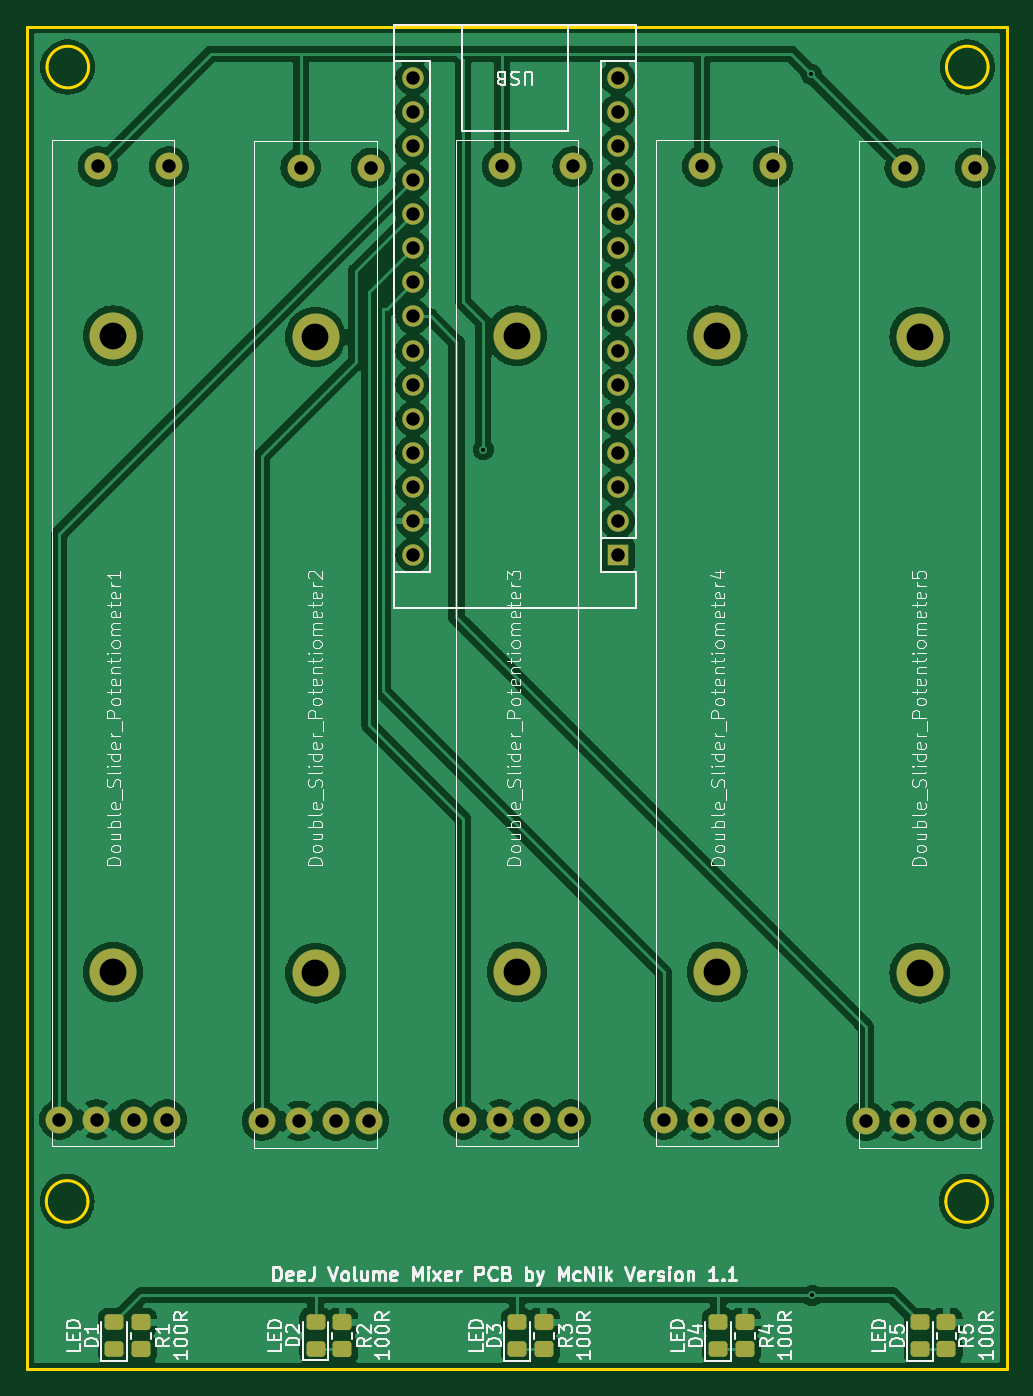
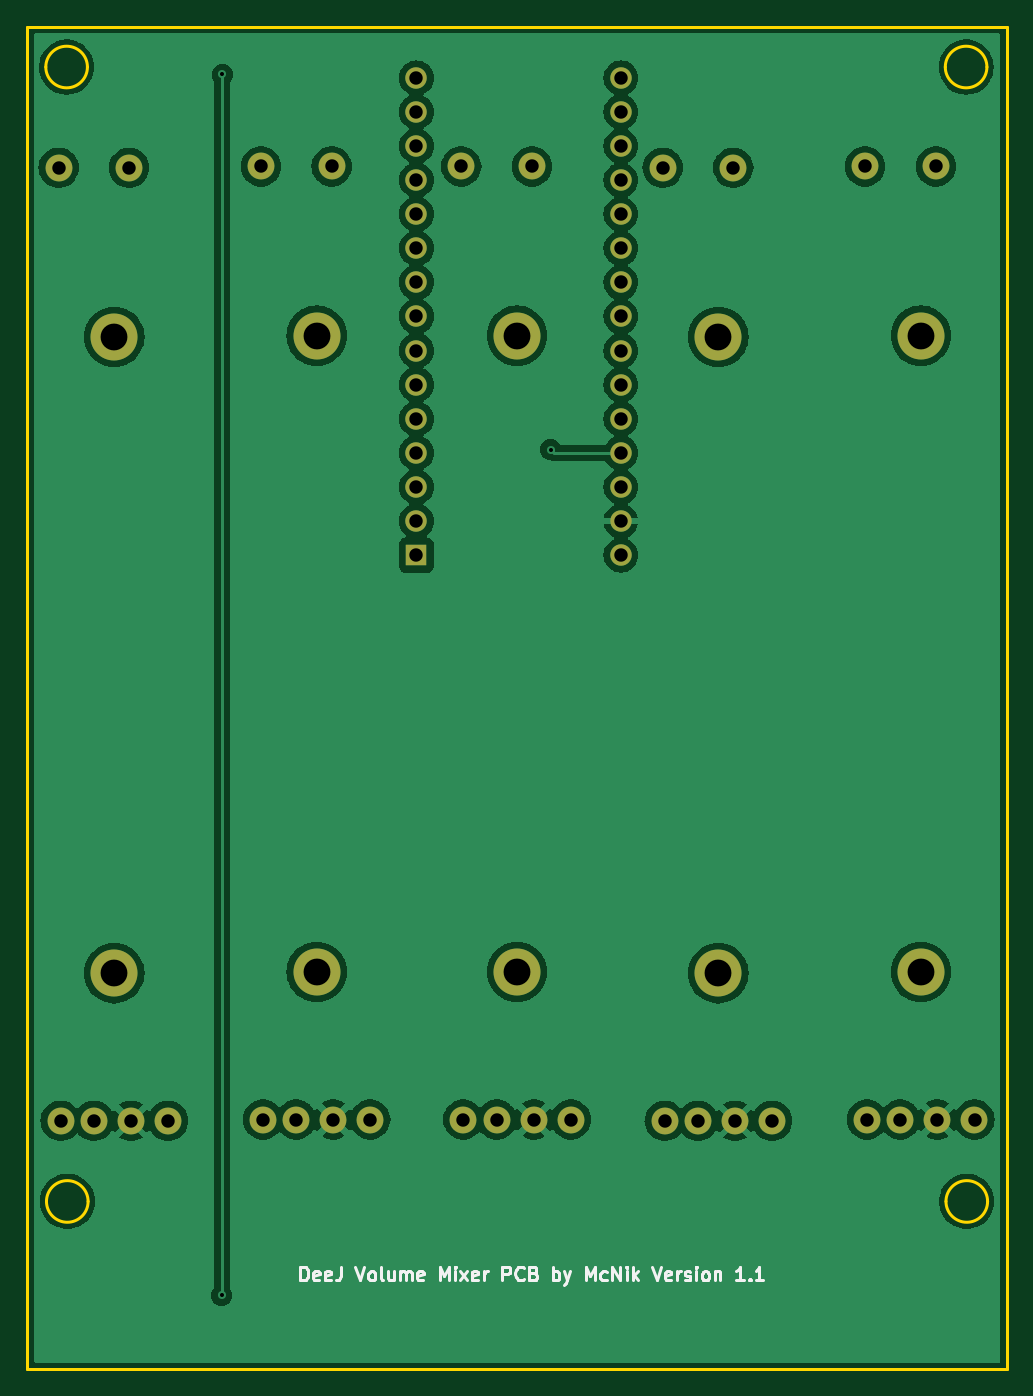
Circuit board: 11 layer files. Board 73.0 x 100.0 mm.
- bottom_copper: Audio-Controller V1.1-B_Cu.gbl (110269 bytes)
- bottom_mask: Audio-Controller V1.1-B_Mask.gbs (2546 bytes)
- paste: Audio-Controller V1.1-B_Paste.gbp (464 bytes)
- bottom_silk: Audio-Controller V1.1-B_Silkscreen.gbo (17004 bytes)
- outline: Audio-Controller V1.1-Edge_Cuts.gm1 (1222 bytes)
- top_copper: Audio-Controller V1.1-F_Cu.gtl (134285 bytes)
- top_mask: Audio-Controller V1.1-F_Mask.gts (3987 bytes)
- paste: Audio-Controller V1.1-F_Paste.gtp (1905 bytes)
- top_silk: Audio-Controller V1.1-F_Silkscreen.gto (114566 bytes)
- drill: Audio-Controller V1.1-NPTH.drl (265 bytes)
- drill: Audio-Controller V1.1-PTH.drl (1569 bytes)

=== bottom_copper: Audio-Controller V1.1-B_Cu.gbl (110269 bytes, source omitted) ===
=== bottom_mask: Audio-Controller V1.1-B_Mask.gbs ===
%TF.GenerationSoftware,KiCad,Pcbnew,8.0.0*%
%TF.CreationDate,2024-07-03T13:45:48+02:00*%
%TF.ProjectId,Audio-Controller V1.1,41756469-6f2d-4436-9f6e-74726f6c6c65,rev?*%
%TF.SameCoordinates,Original*%
%TF.FileFunction,Soldermask,Bot*%
%TF.FilePolarity,Negative*%
%FSLAX46Y46*%
G04 Gerber Fmt 4.6, Leading zero omitted, Abs format (unit mm)*
G04 Created by KiCad (PCBNEW 8.0.0) date 2024-07-03 13:45:48*
%MOMM*%
%LPD*%
G01*
G04 APERTURE LIST*
%ADD10C,2.000000*%
%ADD11C,3.500000*%
%ADD12R,1.600000X1.600000*%
%ADD13O,1.600000X1.600000*%
G04 APERTURE END LIST*
D10*
%TO.C,Double_Slider_Potentiometer5*%
X110500000Y-98000000D03*
X113262000Y-98000000D03*
X116024000Y-98000000D03*
X118500000Y-98000000D03*
X113388000Y-27000000D03*
X118650000Y-27000000D03*
D11*
X114500000Y-87000000D03*
X114500000Y-39600000D03*
%TD*%
D12*
%TO.C,A1*%
X92000000Y-55860000D03*
D13*
X92000000Y-53320000D03*
X92000000Y-50780000D03*
X92000000Y-48240000D03*
X92000000Y-45700000D03*
X92000000Y-43160000D03*
X92000000Y-40620000D03*
X92000000Y-38080000D03*
X92000000Y-35540000D03*
X92000000Y-33000000D03*
X92000000Y-30460000D03*
X92000000Y-27920000D03*
X92000000Y-25380000D03*
X92000000Y-22840000D03*
X92000000Y-20300000D03*
X76760000Y-20300000D03*
X76760000Y-22840000D03*
X76760000Y-25380000D03*
X76760000Y-27920000D03*
X76760000Y-30460000D03*
X76760000Y-33000000D03*
X76760000Y-35540000D03*
X76760000Y-38080000D03*
X76760000Y-40620000D03*
X76760000Y-43160000D03*
X76760000Y-45700000D03*
X76760000Y-48240000D03*
X76760000Y-50780000D03*
X76760000Y-53320000D03*
X76760000Y-55860000D03*
%TD*%
D10*
%TO.C,Double_Slider_Potentiometer2*%
X65500000Y-98000000D03*
X68262000Y-98000000D03*
X71024000Y-98000000D03*
X73500000Y-98000000D03*
X68388000Y-27000000D03*
X73650000Y-27000000D03*
D11*
X69500000Y-87000000D03*
X69500000Y-39600000D03*
%TD*%
D10*
%TO.C,Double_Slider_Potentiometer1*%
X50425000Y-97900000D03*
X53187000Y-97900000D03*
X55949000Y-97900000D03*
X58425000Y-97900000D03*
X53313000Y-26900000D03*
X58575000Y-26900000D03*
D11*
X54425000Y-86900000D03*
X54425000Y-39500000D03*
%TD*%
D10*
%TO.C,Double_Slider_Potentiometer4*%
X95425000Y-97900000D03*
X98187000Y-97900000D03*
X100949000Y-97900000D03*
X103425000Y-97900000D03*
X98313000Y-26900000D03*
X103575000Y-26900000D03*
D11*
X99425000Y-86900000D03*
X99425000Y-39500000D03*
%TD*%
D10*
%TO.C,Double_Slider_Potentiometer3*%
X80500000Y-97900000D03*
X83262000Y-97900000D03*
X86024000Y-97900000D03*
X88500000Y-97900000D03*
X83388000Y-26900000D03*
X88650000Y-26900000D03*
D11*
X84500000Y-86900000D03*
X84500000Y-39500000D03*
%TD*%
M02*

=== paste: Audio-Controller V1.1-B_Paste.gbp ===
%TF.GenerationSoftware,KiCad,Pcbnew,8.0.0*%
%TF.CreationDate,2024-07-03T13:45:48+02:00*%
%TF.ProjectId,Audio-Controller V1.1,41756469-6f2d-4436-9f6e-74726f6c6c65,rev?*%
%TF.SameCoordinates,Original*%
%TF.FileFunction,Paste,Bot*%
%TF.FilePolarity,Positive*%
%FSLAX46Y46*%
G04 Gerber Fmt 4.6, Leading zero omitted, Abs format (unit mm)*
G04 Created by KiCad (PCBNEW 8.0.0) date 2024-07-03 13:45:48*
%MOMM*%
%LPD*%
G01*
G04 APERTURE LIST*
G04 APERTURE END LIST*
M02*

=== bottom_silk: Audio-Controller V1.1-B_Silkscreen.gbo (17004 bytes, source omitted) ===
=== outline: Audio-Controller V1.1-Edge_Cuts.gm1 ===
%TF.GenerationSoftware,KiCad,Pcbnew,8.0.0*%
%TF.CreationDate,2024-07-03T13:45:48+02:00*%
%TF.ProjectId,Audio-Controller V1.1,41756469-6f2d-4436-9f6e-74726f6c6c65,rev?*%
%TF.SameCoordinates,Original*%
%TF.FileFunction,Profile,NP*%
%FSLAX46Y46*%
G04 Gerber Fmt 4.6, Leading zero omitted, Abs format (unit mm)*
G04 Created by KiCad (PCBNEW 8.0.0) date 2024-07-03 13:45:48*
%MOMM*%
%LPD*%
G01*
G04 APERTURE LIST*
%TA.AperFunction,Profile*%
%ADD10C,0.200000*%
%TD*%
G04 APERTURE END LIST*
D10*
X52550000Y-104000000D02*
G75*
G02*
X49450000Y-104000000I-1550000J0D01*
G01*
X49450000Y-104000000D02*
G75*
G02*
X52550000Y-104000000I1550000J0D01*
G01*
X52600000Y-19500000D02*
G75*
G02*
X49500000Y-19500000I-1550000J0D01*
G01*
X49500000Y-19500000D02*
G75*
G02*
X52600000Y-19500000I1550000J0D01*
G01*
X48000000Y-16500000D02*
X121000000Y-16500000D01*
X121000000Y-116500000D01*
X48000000Y-116500000D01*
X48000000Y-16500000D01*
X119550000Y-104000000D02*
G75*
G02*
X116450000Y-104000000I-1550000J0D01*
G01*
X116450000Y-104000000D02*
G75*
G02*
X119550000Y-104000000I1550000J0D01*
G01*
X119600000Y-19500000D02*
G75*
G02*
X116500000Y-19500000I-1550000J0D01*
G01*
X116500000Y-19500000D02*
G75*
G02*
X119600000Y-19500000I1550000J0D01*
G01*
M02*

=== top_copper: Audio-Controller V1.1-F_Cu.gtl (134285 bytes, source omitted) ===
=== top_mask: Audio-Controller V1.1-F_Mask.gts ===
%TF.GenerationSoftware,KiCad,Pcbnew,8.0.0*%
%TF.CreationDate,2024-07-03T13:45:48+02:00*%
%TF.ProjectId,Audio-Controller V1.1,41756469-6f2d-4436-9f6e-74726f6c6c65,rev?*%
%TF.SameCoordinates,Original*%
%TF.FileFunction,Soldermask,Top*%
%TF.FilePolarity,Negative*%
%FSLAX46Y46*%
G04 Gerber Fmt 4.6, Leading zero omitted, Abs format (unit mm)*
G04 Created by KiCad (PCBNEW 8.0.0) date 2024-07-03 13:45:48*
%MOMM*%
%LPD*%
G01*
G04 APERTURE LIST*
G04 Aperture macros list*
%AMRoundRect*
0 Rectangle with rounded corners*
0 $1 Rounding radius*
0 $2 $3 $4 $5 $6 $7 $8 $9 X,Y pos of 4 corners*
0 Add a 4 corners polygon primitive as box body*
4,1,4,$2,$3,$4,$5,$6,$7,$8,$9,$2,$3,0*
0 Add four circle primitives for the rounded corners*
1,1,$1+$1,$2,$3*
1,1,$1+$1,$4,$5*
1,1,$1+$1,$6,$7*
1,1,$1+$1,$8,$9*
0 Add four rect primitives between the rounded corners*
20,1,$1+$1,$2,$3,$4,$5,0*
20,1,$1+$1,$4,$5,$6,$7,0*
20,1,$1+$1,$6,$7,$8,$9,0*
20,1,$1+$1,$8,$9,$2,$3,0*%
G04 Aperture macros list end*
%ADD10RoundRect,0.250000X-0.450000X0.350000X-0.450000X-0.350000X0.450000X-0.350000X0.450000X0.350000X0*%
%ADD11RoundRect,0.250000X0.450000X-0.325000X0.450000X0.325000X-0.450000X0.325000X-0.450000X-0.325000X0*%
%ADD12C,2.000000*%
%ADD13C,3.500000*%
%ADD14R,1.600000X1.600000*%
%ADD15O,1.600000X1.600000*%
G04 APERTURE END LIST*
D10*
%TO.C,R5*%
X116500000Y-113000000D03*
X116500000Y-115000000D03*
%TD*%
%TO.C,R4*%
X101500000Y-113000000D03*
X101500000Y-115000000D03*
%TD*%
%TO.C,R3*%
X86500000Y-113000000D03*
X86500000Y-115000000D03*
%TD*%
%TO.C,R2*%
X71500000Y-113000000D03*
X71500000Y-115000000D03*
%TD*%
%TO.C,R1*%
X56500000Y-113000000D03*
X56500000Y-115000000D03*
%TD*%
D11*
%TO.C,D5*%
X114500000Y-115025000D03*
X114500000Y-112975000D03*
%TD*%
%TO.C,D4*%
X99500000Y-115025000D03*
X99500000Y-112975000D03*
%TD*%
%TO.C,D3*%
X84500000Y-115025000D03*
X84500000Y-112975000D03*
%TD*%
%TO.C,D2*%
X69500000Y-115000000D03*
X69500000Y-112950000D03*
%TD*%
%TO.C,D1*%
X54500000Y-115025000D03*
X54500000Y-112975000D03*
%TD*%
D12*
%TO.C,Double_Slider_Potentiometer5*%
X110500000Y-98000000D03*
X113262000Y-98000000D03*
X116024000Y-98000000D03*
X118500000Y-98000000D03*
X113388000Y-27000000D03*
X118650000Y-27000000D03*
D13*
X114500000Y-87000000D03*
X114500000Y-39600000D03*
%TD*%
D14*
%TO.C,A1*%
X92000000Y-55860000D03*
D15*
X92000000Y-53320000D03*
X92000000Y-50780000D03*
X92000000Y-48240000D03*
X92000000Y-45700000D03*
X92000000Y-43160000D03*
X92000000Y-40620000D03*
X92000000Y-38080000D03*
X92000000Y-35540000D03*
X92000000Y-33000000D03*
X92000000Y-30460000D03*
X92000000Y-27920000D03*
X92000000Y-25380000D03*
X92000000Y-22840000D03*
X92000000Y-20300000D03*
X76760000Y-20300000D03*
X76760000Y-22840000D03*
X76760000Y-25380000D03*
X76760000Y-27920000D03*
X76760000Y-30460000D03*
X76760000Y-33000000D03*
X76760000Y-35540000D03*
X76760000Y-38080000D03*
X76760000Y-40620000D03*
X76760000Y-43160000D03*
X76760000Y-45700000D03*
X76760000Y-48240000D03*
X76760000Y-50780000D03*
X76760000Y-53320000D03*
X76760000Y-55860000D03*
%TD*%
D12*
%TO.C,Double_Slider_Potentiometer2*%
X65500000Y-98000000D03*
X68262000Y-98000000D03*
X71024000Y-98000000D03*
X73500000Y-98000000D03*
X68388000Y-27000000D03*
X73650000Y-27000000D03*
D13*
X69500000Y-87000000D03*
X69500000Y-39600000D03*
%TD*%
D12*
%TO.C,Double_Slider_Potentiometer1*%
X50425000Y-97900000D03*
X53187000Y-97900000D03*
X55949000Y-97900000D03*
X58425000Y-97900000D03*
X53313000Y-26900000D03*
X58575000Y-26900000D03*
D13*
X54425000Y-86900000D03*
X54425000Y-39500000D03*
%TD*%
D12*
%TO.C,Double_Slider_Potentiometer4*%
X95425000Y-97900000D03*
X98187000Y-97900000D03*
X100949000Y-97900000D03*
X103425000Y-97900000D03*
X98313000Y-26900000D03*
X103575000Y-26900000D03*
D13*
X99425000Y-86900000D03*
X99425000Y-39500000D03*
%TD*%
D12*
%TO.C,Double_Slider_Potentiometer3*%
X80500000Y-97900000D03*
X83262000Y-97900000D03*
X86024000Y-97900000D03*
X88500000Y-97900000D03*
X83388000Y-26900000D03*
X88650000Y-26900000D03*
D13*
X84500000Y-86900000D03*
X84500000Y-39500000D03*
%TD*%
M02*

=== paste: Audio-Controller V1.1-F_Paste.gtp (1905 bytes, source withheld) ===
=== top_silk: Audio-Controller V1.1-F_Silkscreen.gto (114566 bytes, source omitted) ===
=== drill: Audio-Controller V1.1-NPTH.drl ===
M48
; DRILL file {KiCad 8.0.0} date 2024-07-03T13:45:51+0200
; FORMAT={-:-/ absolute / inch / decimal}
; #@! TF.CreationDate,2024-07-03T13:45:51+02:00
; #@! TF.GenerationSoftware,Kicad,Pcbnew,8.0.0
; #@! TF.FileFunction,NonPlated,1,2,NPTH
FMAT,2
INCH
%
G90
G05
M30

=== drill: Audio-Controller V1.1-PTH.drl ===
M48
; DRILL file {KiCad 8.0.0} date 2024-07-03T13:45:51+0200
; FORMAT={-:-/ absolute / inch / decimal}
; #@! TF.CreationDate,2024-07-03T13:45:51+02:00
; #@! TF.GenerationSoftware,Kicad,Pcbnew,8.0.0
; #@! TF.FileFunction,Plated,1,2,PTH
FMAT,2
INCH
; #@! TA.AperFunction,Plated,PTH,ViaDrill
T1C0.0118
; #@! TA.AperFunction,Plated,PTH,ComponentDrill
T2C0.0394
; #@! TA.AperFunction,Plated,PTH,ComponentDrill
T3C0.0787
%
G90
G05
T1
X3.2283Y-1.8898
X4.1907Y-0.7896
X4.1929Y-4.3701
T2
X1.9852Y-3.8543
X2.094Y-3.8543
X2.0989Y-1.0591
X2.2027Y-3.8543
X2.3002Y-3.8543
X2.3061Y-1.0591
X2.5787Y-3.8583
X2.6875Y-3.8583
X2.6924Y-1.063
X2.7962Y-3.8583
X2.8937Y-3.8583
X2.8996Y-1.063
X3.022Y-0.7992
X3.022Y-0.8992
X3.022Y-0.9992
X3.022Y-1.0992
X3.022Y-1.1992
X3.022Y-1.2992
X3.022Y-1.3992
X3.022Y-1.4992
X3.022Y-1.5992
X3.022Y-1.6992
X3.022Y-1.7992
X3.022Y-1.8992
X3.022Y-1.9992
X3.022Y-2.0992
X3.022Y-2.1992
X3.1693Y-3.8543
X3.278Y-3.8543
X3.283Y-1.0591
X3.3868Y-3.8543
X3.4843Y-3.8543
X3.4902Y-1.0591
X3.622Y-0.7992
X3.622Y-0.8992
X3.622Y-0.9992
X3.622Y-1.0992
X3.622Y-1.1992
X3.622Y-1.2992
X3.622Y-1.3992
X3.622Y-1.4992
X3.622Y-1.5992
X3.622Y-1.6992
X3.622Y-1.7992
X3.622Y-1.8992
X3.622Y-1.9992
X3.622Y-2.0992
X3.622Y-2.1992
X3.7569Y-3.8543
X3.8656Y-3.8543
X3.8706Y-1.0591
X3.9744Y-3.8543
X4.0719Y-3.8543
X4.0778Y-1.0591
X4.3504Y-3.8583
X4.4591Y-3.8583
X4.4641Y-1.063
X4.5679Y-3.8583
X4.6654Y-3.8583
X4.6713Y-1.063
T3
X2.1427Y-1.5551
X2.1427Y-3.4213
X2.7362Y-1.5591
X2.7362Y-3.4252
X3.3268Y-1.5551
X3.3268Y-3.4213
X3.9144Y-1.5551
X3.9144Y-3.4213
X4.5079Y-1.5591
X4.5079Y-3.4252
M30
